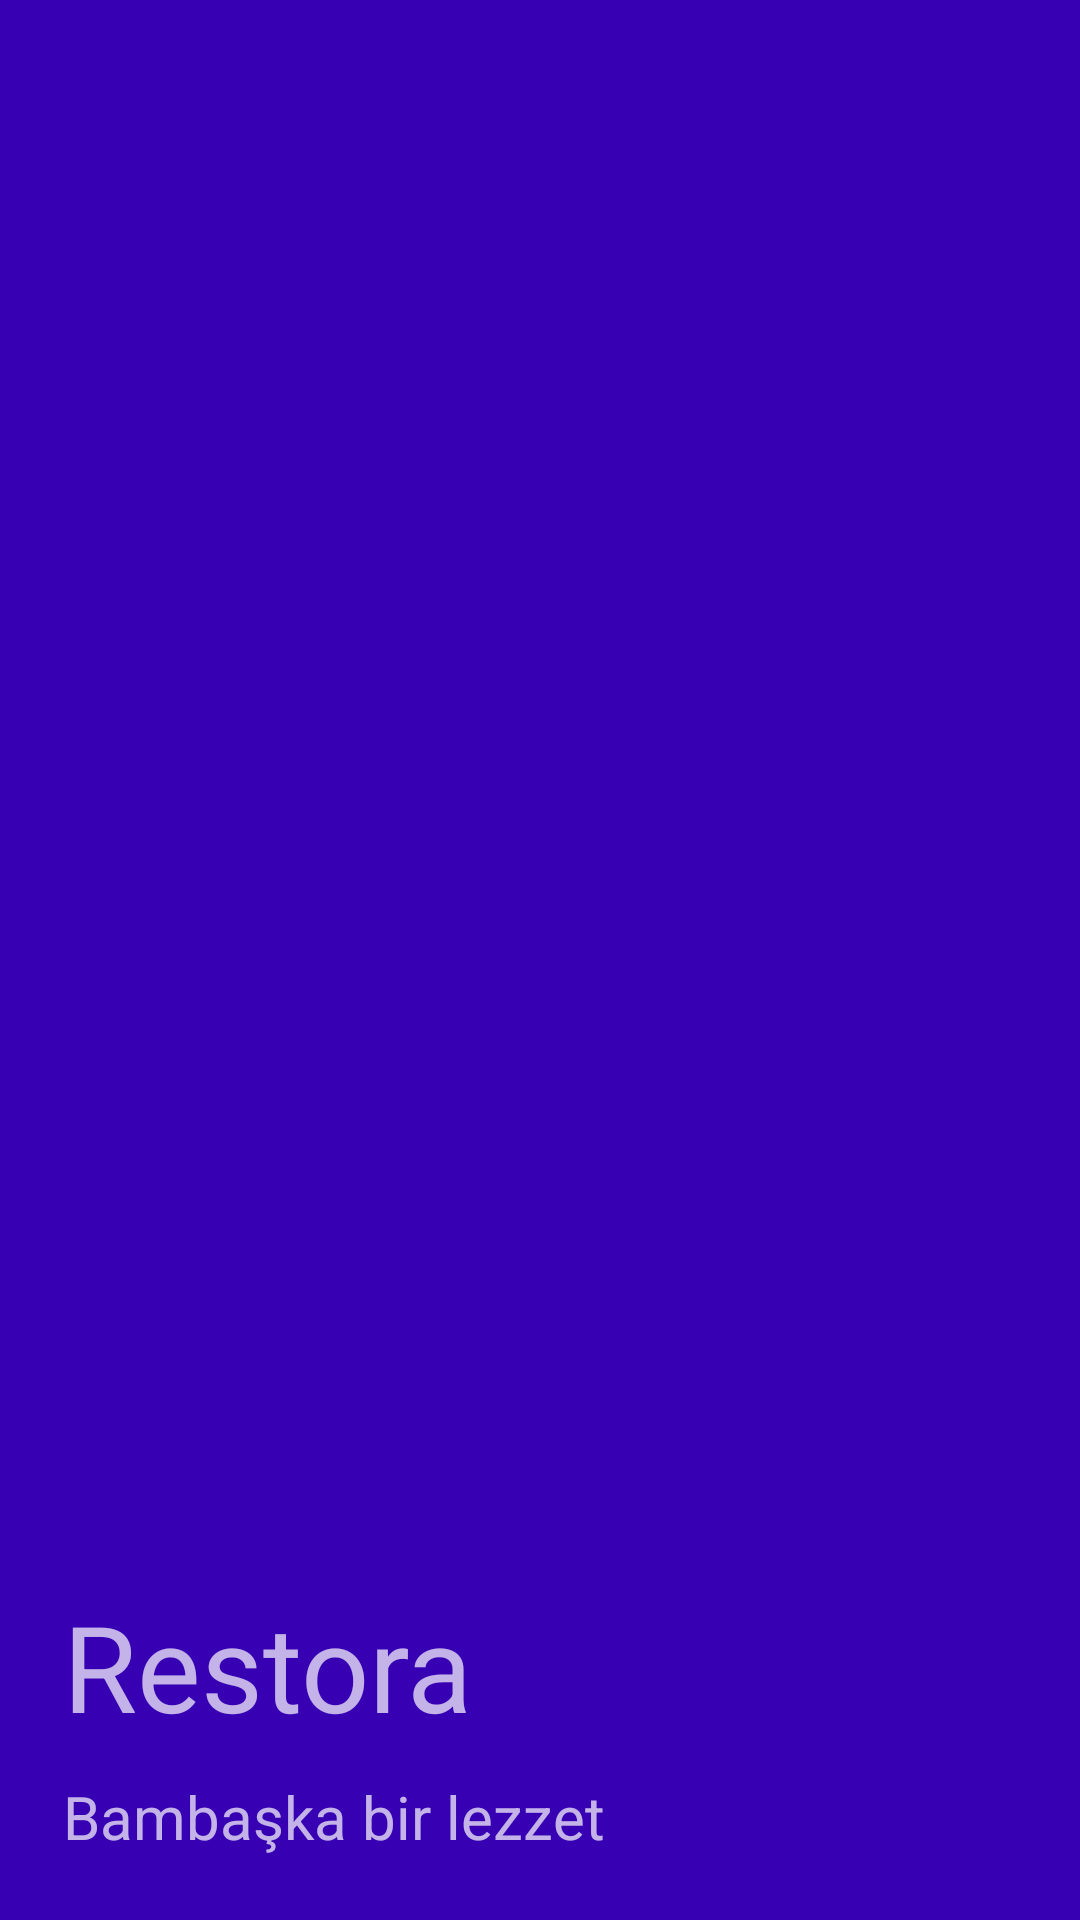

Reconstruct the res/layout file that produces this screen, plus the resources it refers to.
<!-- AndroidManifest.xml: application theme AppTheme -->
<!-- res/layout/nav_header.xml -->
<?xml version="1.0" encoding="utf-8"?>
<LinearLayout xmlns:android="http://schemas.android.com/apk/res/android"
    xmlns:app="http://schemas.android.com/apk/res-auto"
    android:orientation="vertical"
    android:layout_width="match_parent"
    android:layout_height="170dp"
    android:background="@color/colorPrimaryDark"
    android:gravity="bottom"
    android:screenOrientation="portrait"
    android:padding="16dp"
    android:theme="@style/ThemeOverlay.AppCompat.Dark">

    <TextView
        android:layout_width="wrap_content"
        android:layout_height="wrap_content"
        android:padding="5dp"
        android:text="@string/NavHeader_Title"
        android:textSize="40sp"/>

    <TextView
        android:layout_width="wrap_content"
        android:layout_height="wrap_content"
        android:padding="5dp"
        android:text="@string/NavHeader_Definition"
        android:textSize="20sp"/>

</LinearLayout>
<!-- resources referenced by this layout -->
<resources>
  <string name="NavHeader_Definition">Bambaşka bir lezzet</string>
  <string name="NavHeader_Title">Restora</string>
  <style name="AppTheme" parent="Theme.AppCompat.Light.DarkActionBar">
          
          <item name="colorPrimary">@color/colorPrimary</item>
          <item name="colorPrimaryDark">@color/colorPrimaryDark</item>
          <item name="colorAccent">@color/colorAccent</item>
      </style>
  <!-- not gathered from this repository: default colours our renderer supplied (Android Studio template values) -->
  <color name="colorPrimary">#FF6200EE</color>
  <color name="colorPrimaryDark">#FF3700B3</color>
  <color name="colorAccent">#FF03DAC5</color>
</resources>
